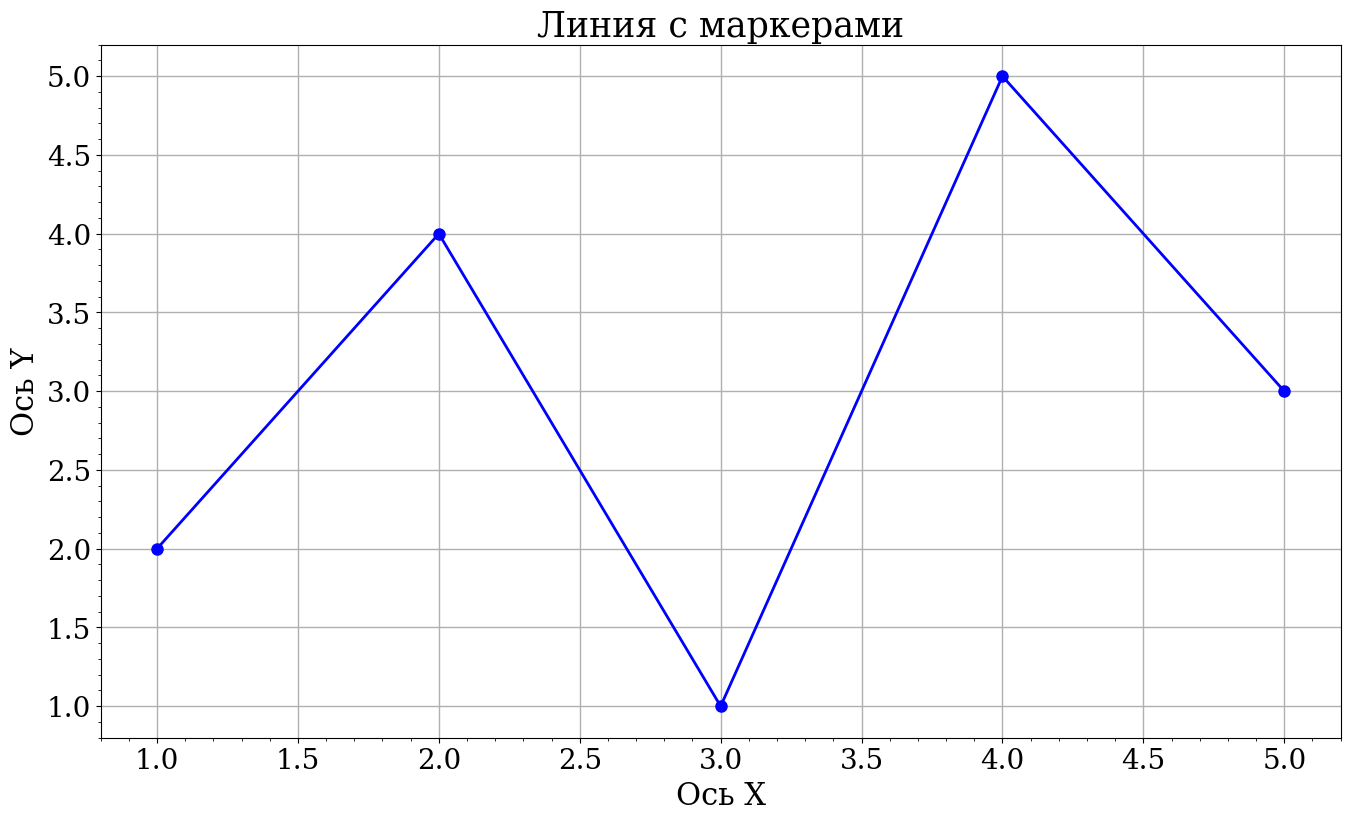

Source code (Python):
import os
import numpy as np
import matplotlib.pyplot as plt
from matplotlib import rcParams
from matplotlib.ticker import AutoMinorLocator

# ========================
# КОНСТАНТЫ СТИЛЯ
# ========================
FIGSIZE = (16, 9)
DPI = 100
FONT_FAMILY = 'serif'
FONT_SIZE_BASE = 20
FONT_SIZE_LABEL = 22
FONT_SIZE_TICK = 20
FONT_SIZE_TITLE_TEXT = 25
LINEWIDTH = 2
MARKERSIZE = 8
LINE_COLOR = 'blue'


def plot_xy(
        x_arr,
        y_arr,
        title,
        x_label,
        y_label,
        folder_path=None,
        file_name=None,
        show_plot=False,
        markers=False,
):
    """ 
    Строит график y(x)
    """
    # Перевод данных на numpy массив
    x_arr = np.asarray(x_arr)
    y_arr = np.asarray(y_arr)

    # Подготовка путей
    save_needed = folder_path is not None and file_name is not None

    if save_needed:
        # Защита от пустой строки
        if not folder_path or not str(folder_path).strip():
            folder_path = '.'
        os.makedirs(folder_path, exist_ok=True)

    # Настройки стиля
    rcParams['font.family'] = FONT_FAMILY
    rcParams.update({
        'font.size': FONT_SIZE_BASE,
        'axes.labelsize': FONT_SIZE_LABEL,
        'xtick.labelsize': FONT_SIZE_TICK,
        'ytick.labelsize': FONT_SIZE_TICK,
    })

    # Построение
    fig, ax = plt.subplots(figsize=FIGSIZE)

    plot_kwargs = dict(
        linewidth=LINEWIDTH,
        color=LINE_COLOR,
    )
    if markers:
        plot_kwargs.update(
            marker='o',
            markersize=MARKERSIZE,
            markerfacecolor=LINE_COLOR,
            markeredgecolor=LINE_COLOR,
        )

    ax.plot(x_arr, y_arr, **plot_kwargs)

    if title is not None:
        ax.set_title(title, fontsize=FONT_SIZE_TITLE_TEXT)
    ax.set_xlabel(x_label, fontsize=FONT_SIZE_LABEL)
    ax.set_ylabel(y_label, fontsize=FONT_SIZE_LABEL)

    # сетка + мелкие деления
    ax.grid(True, which='major', linestyle='-', linewidth=1, alpha=1)
    ax.xaxis.set_minor_locator(AutoMinorLocator())
    ax.yaxis.set_minor_locator(AutoMinorLocator())

    # Сохранение
    if save_needed:
        name = str(file_name)
        if name.lower().endswith('.png'):
            name = name[:-4]
        full_path = os.path.join(folder_path, f"{name}.png")
        fig.savefig(full_path, dpi=DPI, bbox_inches='tight')
        print(f"\nГрафик сохранён в: {full_path}")

    # Показ/закрытие
    if show_plot:
        plt.show()
    plt.close(fig)



# ========================
# ПРИМЕРЫ ИСПОЛЬЗОВАНИЯ
# ========================
if __name__ == "__main__":
    x = [1, 2, 3, 4, 5]
    y = [2, 4, 1, 5, 3]

    
    
    plot_xy(
        x_arr=x, y_arr=y,
        title='Линия с маркерами',
        x_label='Ось X', y_label='Ось Y',
        folder_path='graph', file_name='line_markers',
        markers=True,
        show_plot=True,
    )
